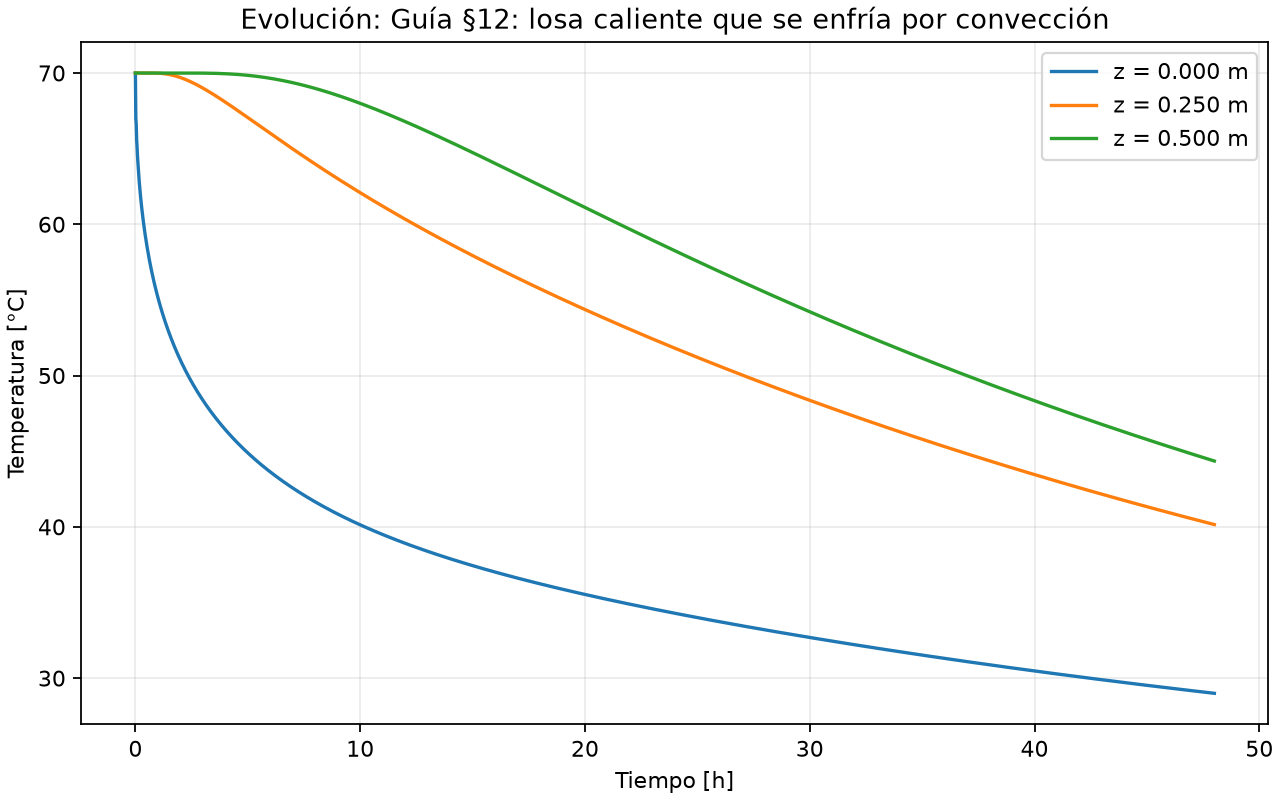

Values plotted in this chart, from the file beside it:
time_s, T_at_z_0.0000_m_c, T_at_z_0.2500_m_c, T_at_z_0.5000_m_c
0.0, 70.0, 70.0, 70.0
67.5, 67.0, 70.0, 70.0
135.0, 66.58, 70.0, 70.0
202.5, 65.56, 70.0, 70.0
270.0, 65.09, 70.0, 70.0
337.5, 64.48, 70.0, 70.0
405.0, 64.05, 70.0, 70.0
472.5, 63.6, 70.0, 70.0
540.0, 63.23, 70.0, 70.0
607.5, 62.85, 70.0, 70.0
675.0, 62.52, 70.0, 70.0
742.5, 62.2, 70.0, 70.0
810.0, 61.9, 70.0, 70.0
877.5, 61.62, 70.0, 70.0
945.0, 61.35, 70.0, 70.0
1012, 61.09, 70.0, 70.0
1080, 60.84, 70.0, 70.0
1148, 60.6, 70.0, 70.0
1215, 60.37, 70.0, 70.0
1282, 60.15, 70.0, 70.0
1350, 59.94, 70.0, 70.0
1418, 59.73, 70, 70.0
1485, 59.53, 70, 70.0
1552, 59.34, 70, 70.0
1620, 59.15, 70, 70.0
1688, 58.97, 70, 70.0
1755, 58.79, 70, 70.0
1822, 58.62, 70, 70.0
1890, 58.45, 70, 70.0
1958, 58.29, 70, 70.0
2025, 58.13, 70, 70.0
2092, 57.97, 70, 70.0
2160, 57.82, 70, 70.0
2228, 57.67, 70, 70.0
2295, 57.52, 70, 70.0
2362, 57.38, 70, 70.0
2430, 57.24, 70, 70.0
2498, 57.1, 70, 70.0
2565, 56.97, 70, 70.0
2632, 56.83, 70, 70.0
2700, 56.7, 70, 70.0
2768, 56.58, 70, 70.0
2835, 56.45, 70, 70.0
2902, 56.33, 70, 70
2970, 56.21, 70, 70
3038, 56.09, 70, 70
3105, 55.97, 70, 70
3172, 55.86, 70, 70
3240, 55.74, 69.99, 70
3308, 55.63, 69.99, 70
3375, 55.52, 69.99, 70
3442, 55.41, 69.99, 70
3510, 55.31, 69.99, 70
3578, 55.2, 69.99, 70
3645, 55.1, 69.99, 70
3712, 54.99, 69.99, 70
3780, 54.89, 69.98, 70
3848, 54.79, 69.98, 70
3915, 54.7, 69.98, 70
3982, 54.6, 69.98, 70
... 2,501 more rows
